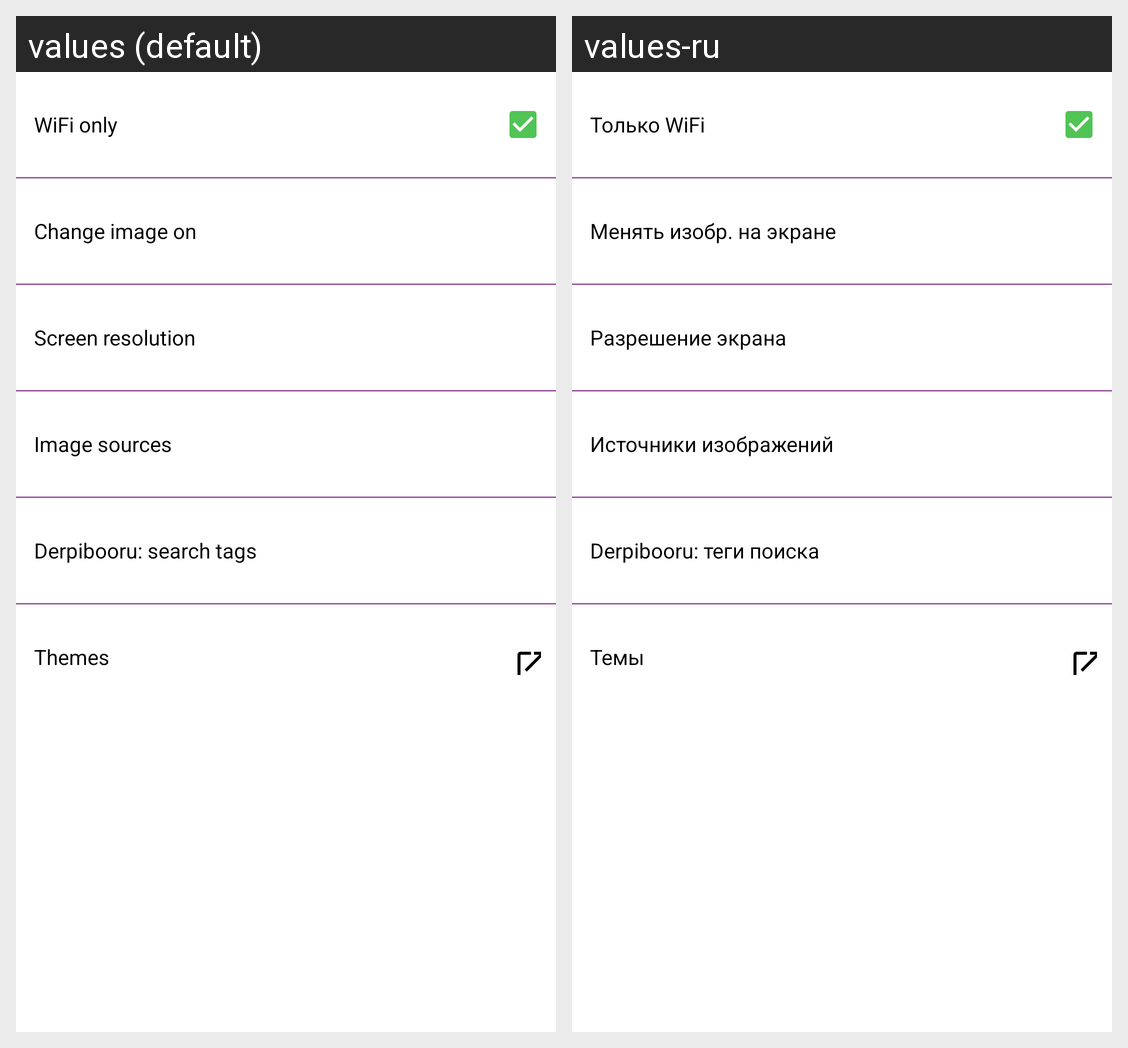

This grid shows one Android layout under two languages. Give, for every string resource on the screen, its name, the default text and each shown locale's text.
Android screen res/layout/settings.xml rendered under 2 locales, left to right: values (default), values-ru. Device: Nexus 5 (rendered at 1080×1920; each locale shown at half size, 540×960, under a caption strip naming it); theme Spike.
Strings drawn on this screen, with the default value and each locale's value (text and hints the layout hard-codes, and strings that could not be matched under every locale, appear in the picture but are not listed):

settings_wifi_only
  values: WiFi only
  values-ru: Только WiFi

screen_change
  values: Change image on
  values-ru: Менять изобр. на экране

screen_size
  values: Screen resolution
  values-ru: Разрешение экрана

image_source
  values: Image sources
  values-ru: Источники изображений

derpibooru_tags
  values: Derpibooru: search tags
  values-ru: Derpibooru: теги поиска

activity_themes_title
  values: Themes
  values-ru: Темы
